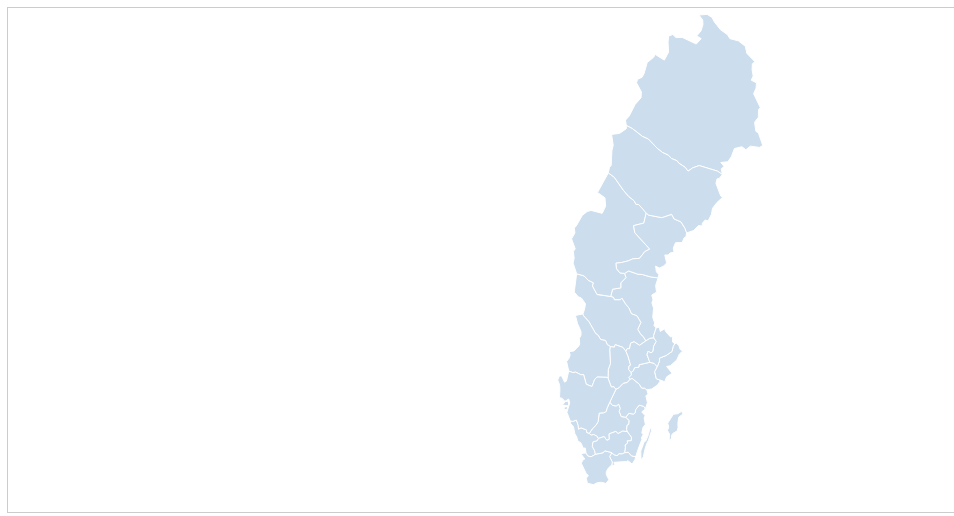
D3 v3 page, settled after 360 driven frames (6 s of simulated time); the page loaded 1 data file(s).


    var m_width = $("#map").width(),
        width = 938,
        height = 500,
        country,
        state;

    var projection = d3.geo.mercator()
        .translate([width / 2.5, height*3.05 ])
        .scale(900);
        
    var path = d3.geo.path()
        .projection(projection);
    var svg = d3.select("#map").append("svg")
        .attr("preserveAspectRatio", "xMidYMid")
        .attr("viewBox", "0 0 " + width + " " + height)
        .attr("width", width)
        .attr("height", width * height / width);
    svg.append("rect")
        .attr("class", "background")
        .attr("width", width)
        .attr("height", height);
    var g = svg.append("g");

    d3.json("sweden.topo.json", function(error, us) {
      g.append("g")
        .attr("id", "countries")
        .selectAll("path")
        .data(topojson.feature(us, us.objects.states).features)
        .enter()
        .append("path")
        .attr("id", function(d) { return d.id; })
        .attr("d", path);
    });

    $(window).resize(function() {
      var w = $("#map").width();
      svg.attr("width", w);
      svg.attr("height", w * height / width);
    });
    

### data: sweden.topo.json
{
 "type": "Topology",
 "objects": {
  "states": {
   "type": "GeometryCollection",
   "geometries": [
    "{... 3 keys}",
    "{... 3 keys}",
    "{... 3 keys}",
    "{... 3 keys}",
    "{... 3 keys}",
    "{... 3 keys}",
    "{... 3 keys}",
    "{... 3 keys}",
    "... 13 more items"
   ]
  }
 },
 "arcs": [
  [
   [
    17.5,
    62.15
   ],
   [
    17.34,
    61.92
   ],
   [
    17.4,
    61.72
   ],
   [
    17.1,
    61.64
   ],
   [
    17.18,
    61.49
   ],
   [
    17.1,
    61.4
   ],
   [
    17.21,
    61.24
   ],
   [
    17.16,
    60.95
   ],
   "... 3 more items"
  ],
  [
   [
    17.38,
    60.62
   ],
   [
    17.22,
    60.38
   ],
   [
    17.23,
    60.31
   ]
  ],
  [
   [
    17.23,
    60.31
   ],
   [
    16.98,
    60.3
   ],
   [
    16.72,
    60.22
   ]
  ],
  [
   [
    16.72,
    60.22
   ],
   [
    16.54,
    60.36
   ],
   [
    16.4,
    60.42
   ],
   [
    16.2,
    60.58
   ],
   [
    16.4,
    60.79
   ],
   [
    16.16,
    61.0
   ],
   [
    15.8,
    61.06
   ],
   [
    15.64,
    61.25
   ],
   "... 6 more items"
  ],
  [
   [
    14.48,
    61.59
   ],
   [
    14.6,
    61.81
   ],
   [
    15.13,
    61.85
   ],
   [
    15.13,
    62.0
   ],
   [
    15.45,
    62.16
   ],
   [
    15.36,
    62.28
   ]
  ],
  [
   [
    15.36,
    62.28
   ],
   [
    15.63,
    62.35
   ],
   [
    16.21,
    62.26
   ],
   [
    16.49,
    62.25
   ],
   [
    17.01,
    62.18
   ],
   [
    17.5,
    62.15
   ]
  ],
  [
   [
    15.44,
    57.71
   ],
   [
    15.66,
    57.6
   ],
   [
    15.63,
    57.46
   ],
   [
    15.53,
    57.44
   ],
   [
    15.5,
    57.3
   ],
   [
    15.55,
    57.21
   ]
  ],
  [
   [
    15.55,
    57.21
   ],
   [
    15.23,
    57.23
   ],
   [
    14.95,
    57.15
   ],
   [
    14.81,
    57.23
   ],
   [
    14.38,
    57.14
   ],
   [
    14.39,
    56.96
   ],
   [
    14.23,
    56.92
   ],
   [
    14.07,
    57.05
   ],
   "... 1 more items"
  ],
  "... 53 more items"
 ],
 "bbox": [
  11.11,
  55.35,
  24.16,
  69.04
 ]
}